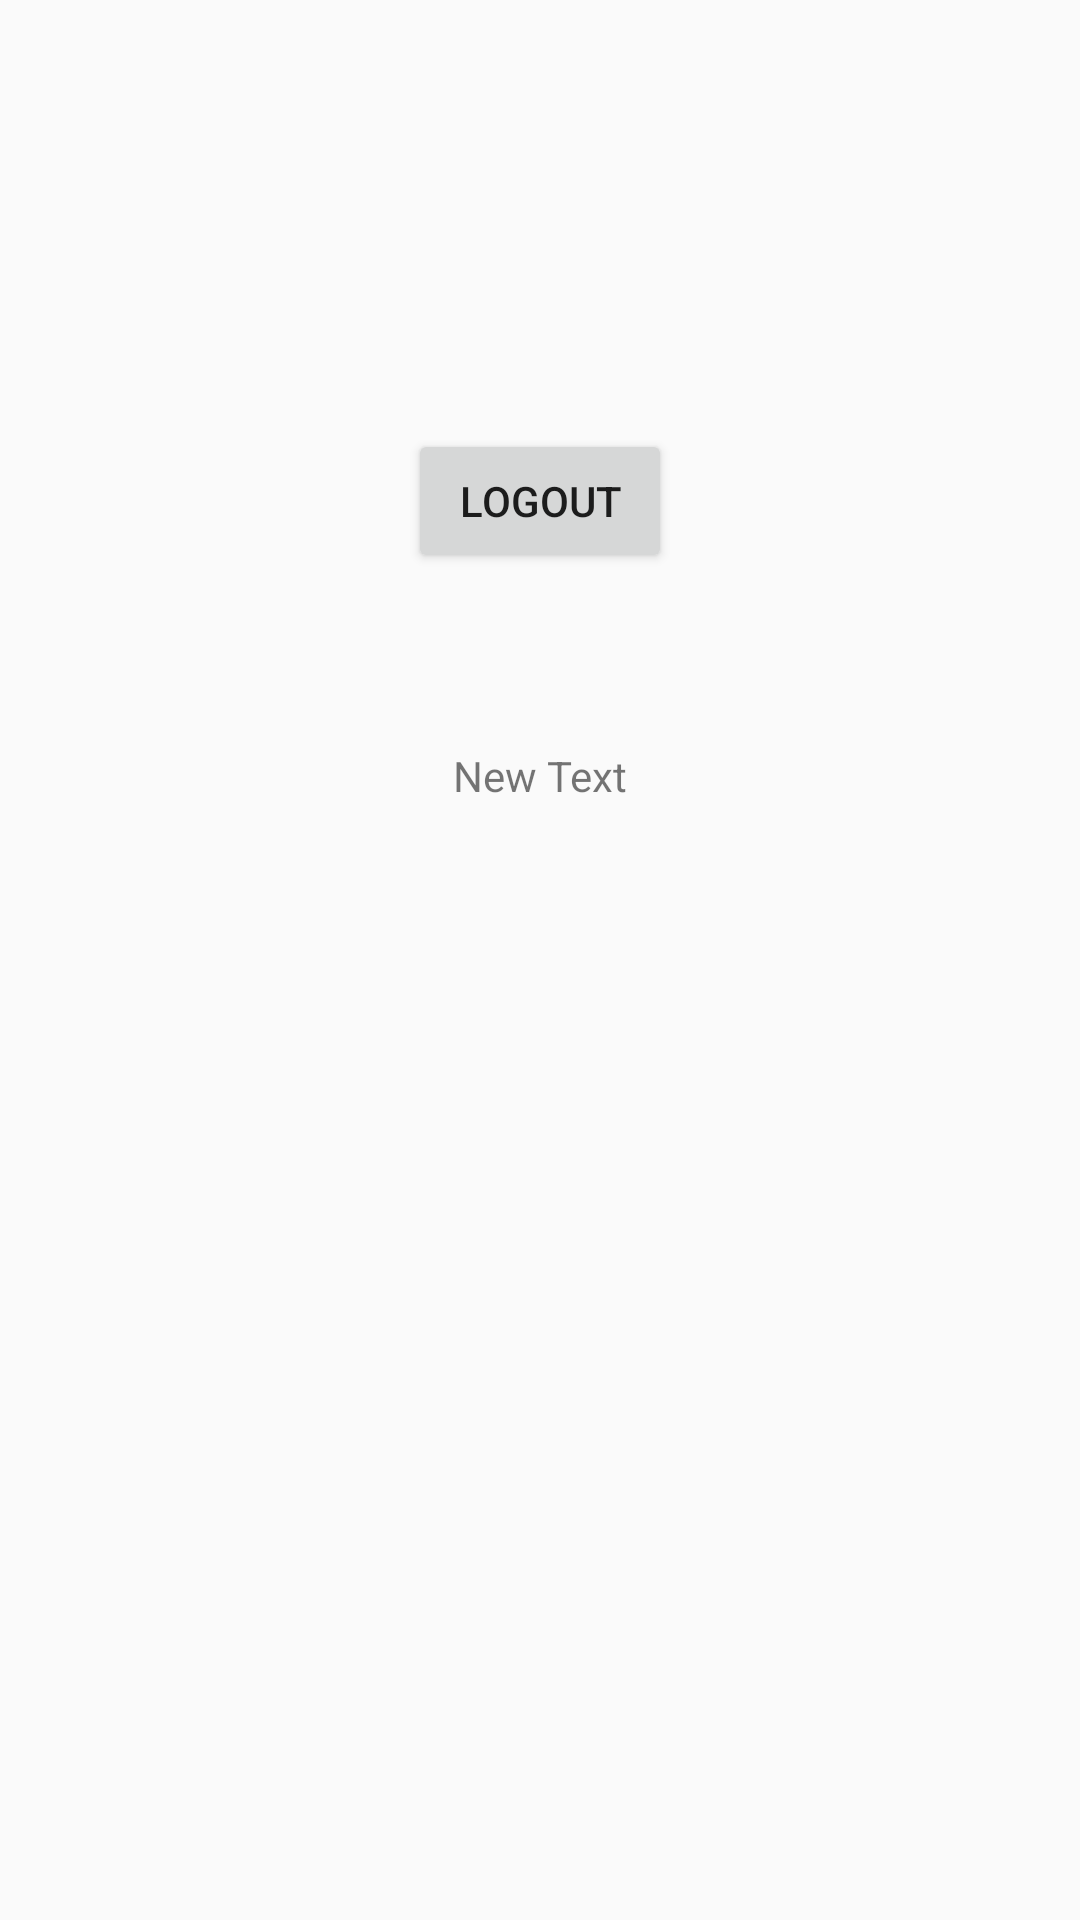

The Android layout XML behind this screen, and the referenced resources:
<!-- AndroidManifest.xml: application theme AppTheme.NoActionBar -->
<!-- res/layout/activity_logged_in.xml -->
<?xml version="1.0" encoding="utf-8"?>
<RelativeLayout xmlns:android="http://schemas.android.com/apk/res/android"
    xmlns:tools="http://schemas.android.com/tools"
    android:layout_width="match_parent"
    android:layout_height="match_parent"
    android:paddingBottom="@dimen/activity_vertical_margin"
    android:paddingLeft="@dimen/activity_horizontal_margin"
    android:paddingRight="@dimen/activity_horizontal_margin"
    android:paddingTop="@dimen/activity_vertical_margin"
    tools:context="com.michel.adrien.projectpostit.LoggedInActivity">

    <Button
        android:layout_width="wrap_content"
        android:layout_height="wrap_content"
        android:text="@string/logout"
        android:id="@+id/logged_in_activity_btnLogOut"
        android:layout_alignParentTop="true"
        android:layout_centerHorizontal="true"
        android:layout_marginTop="143dp" />

    <TextView
        android:layout_width="wrap_content"
        android:layout_height="wrap_content"
        android:text="New Text"
        android:id="@+id/logged_in_activity_twListBoards"
        android:layout_below="@+id/logged_in_activity_btnLogOut"
        android:layout_centerHorizontal="true"
        android:layout_marginTop="58dp" />
</RelativeLayout>
<!-- resources referenced by this layout -->
<resources>
  <string name="logout">Logout</string>
  <style name="AppTheme.NoActionBar">
          <item name="windowActionBar">false</item>
          <item name="windowNoTitle">true</item>
      </style>
</resources>
